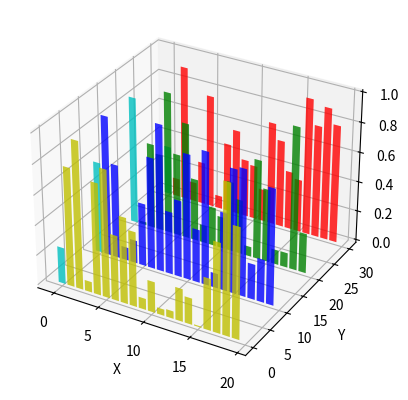

Source code (Python):
#!/home/<user>/anaconda3/bin/python3
from mpl_toolkits.mplot3d import Axes3D
import matplotlib.pyplot as plt
import numpy as np

fig = plt.figure()
ax = fig.add_subplot(111, projection='3d')
for c, z in zip(['r', 'g', 'b', 'y'], [30, 20, 10, 0]):
    xs = np.arange(20)
    ys = np.random.rand(20)

    # You can provide either a single color or an array. To demonstrate this,
    # the first bar of each set will be colored cyan.
    cs = [c] * len(xs)
    cs[0] = 'c'
    ax.bar(xs, ys, zs=z, zdir='y', color=cs, alpha=0.8)

ax.set_xlabel('X')
ax.set_ylabel('Y')
ax.set_zlabel('Z')

plt.show()
